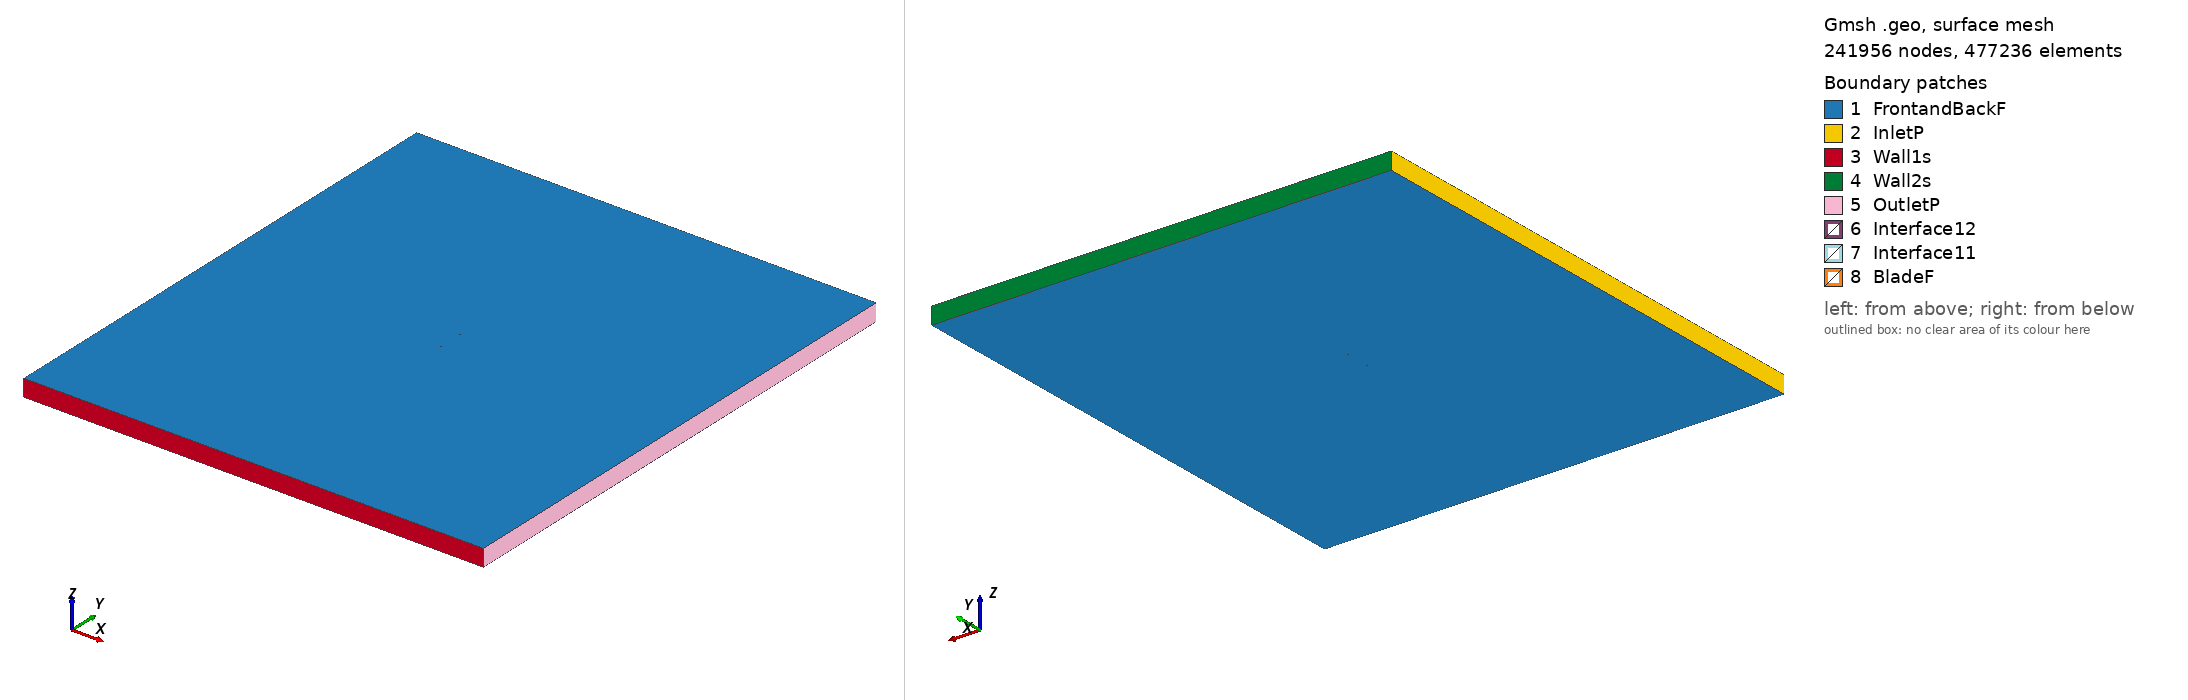

Gmsh geometry script, surface-meshed: 241956 nodes, 477236 surface elements. Boundary patches (legend numbers): 1 FrontandBackF, 2 InletP, 3 Wall1s, 4 Wall2s, 5 OutletP, 6 Interface12, 7 Interface11, 8 BladeF. Left view from above one corner, right view from below the opposite corner. Legend entries are the model's physical surfaces. The drawing asked Gmsh for element sizes between 1% and 20% of the model's largest extent; the script's own settings can give other sizes.

=== fx61147_tsr_0.75681_aoa_4.386.geo (drawn) ===
SetFactory("OpenCASCADE");

Point(1) = {0.074780, 0.726150, 0, 1.0};
Point(2) = {0.074629, 0.726311, 0, 1.0};
Point(3) = {0.074169, 0.726597, 0, 1.0};
Point(4) = {0.073391, 0.726985, 0, 1.0};
Point(5) = {0.072309, 0.727454, 0, 1.0};
Point(6) = {0.070928, 0.728021, 0, 1.0};
Point(7) = {0.069244, 0.728654, 0, 1.0};
Point(8) = {0.067275, 0.729345, 0, 1.0};
Point(9) = {0.065002, 0.730091, 0, 1.0};
Point(10) = {0.062464, 0.730893, 0, 1.0};
Point(11) = {0.059631, 0.731755, 0, 1.0};
Point(12) = {0.056610, 0.732666, 0, 1.0};
Point(13) = {0.053315, 0.733634, 0, 1.0};
Point(14) = {0.049811, 0.734639, 0, 1.0};
Point(15) = {0.046078, 0.735680, 0, 1.0};
Point(16) = {0.042154, 0.736739, 0, 1.0};
Point(17) = {0.038057, 0.737816, 0, 1.0};
Point(18) = {0.033808, 0.738903, 0, 1.0};
Point(19) = {0.029406, 0.739993, 0, 1.0};
Point(20) = {0.024887, 0.741076, 0, 1.0};
Point(21) = {0.020251, 0.742150, 0, 1.0};
Point(22) = {0.015536, 0.743203, 0, 1.0};
Point(23) = {0.010763, 0.744230, 0, 1.0};
Point(24) = {0.005948, 0.745216, 0, 1.0};
Point(25) = {0.001090, 0.746153, 0, 1.0};
Point(26) = {-0.003754, 0.747022, 0, 1.0};
Point(27) = {-0.008603, 0.747817, 0, 1.0};
Point(28) = {-0.013404, 0.748508, 0, 1.0};
Point(29) = {-0.018153, 0.749091, 0, 1.0};
Point(30) = {-0.022818, 0.749533, 0, 1.0};
Point(31) = {-0.027416, 0.749840, 0, 1.0};
Point(32) = {-0.031872, 0.749991, 0, 1.0};
Point(33) = {-0.036224, 0.750000, 0, 1.0};
Point(34) = {-0.040413, 0.749853, 0, 1.0};
Point(35) = {-0.044441, 0.749570, 0, 1.0};
Point(36) = {-0.048322, 0.749141, 0, 1.0};
Point(37) = {-0.051911, 0.748584, 0, 1.0};
Point(38) = {-0.055332, 0.747911, 0, 1.0};
Point(39) = {-0.058509, 0.747152, 0, 1.0};
Point(40) = {-0.061444, 0.746309, 0, 1.0};
Point(41) = {-0.064112, 0.745410, 0, 1.0};
Point(42) = {-0.066496, 0.744455, 0, 1.0};
Point(43) = {-0.068612, 0.743473, 0, 1.0};
Point(44) = {-0.070422, 0.742462, 0, 1.0};
Point(45) = {-0.071925, 0.741461, 0, 1.0};
Point(46) = {-0.073116, 0.740496, 0, 1.0};
Point(47) = {-0.073998, 0.739550, 0, 1.0};
Point(48) = {-0.074549, 0.738639, 0, 1.0};
Point(49) = {-0.074780, 0.737621, 0, 1.0};
Point(50) = {-0.074647, 0.737361, 0, 1.0};
Point(51) = {-0.074204, 0.736863, 0, 1.0};
Point(52) = {-0.073435, 0.736331, 0, 1.0};
Point(53) = {-0.072361, 0.735782, 0, 1.0};
Point(54) = {-0.070979, 0.735210, 0, 1.0};
Point(55) = {-0.069290, 0.734631, 0, 1.0};
Point(56) = {-0.067296, 0.734037, 0, 1.0};
Point(57) = {-0.065031, 0.733432, 0, 1.0};
Point(58) = {-0.062479, 0.732812, 0, 1.0};
Point(59) = {-0.059656, 0.732190, 0, 1.0};
Point(60) = {-0.056585, 0.731573, 0, 1.0};
Point(61) = {-0.053262, 0.730966, 0, 1.0};
Point(62) = {-0.049761, 0.730374, 0, 1.0};
Point(63) = {-0.045957, 0.729799, 0, 1.0};
Point(64) = {-0.041993, 0.729251, 0, 1.0};
Point(65) = {-0.037855, 0.728737, 0, 1.0};
Point(66) = {-0.033539, 0.728260, 0, 1.0};
Point(67) = {-0.029104, 0.727830, 0, 1.0};
Point(68) = {-0.024512, 0.727449, 0, 1.0};
Point(69) = {-0.019838, 0.727128, 0, 1.0};
Point(70) = {-0.015063, 0.726869, 0, 1.0};
Point(71) = {-0.010224, 0.726682, 0, 1.0};
Point(72) = {-0.005323, 0.726570, 0, 1.0};
Point(73) = {-0.000414, 0.726541, 0, 1.0};
Point(74) = {0.004519, 0.726593, 0, 1.0};
Point(75) = {0.009420, 0.726725, 0, 1.0};
Point(76) = {0.014289, 0.726950, 0, 1.0};
Point(77) = {0.019110, 0.727267, 0, 1.0};
Point(78) = {0.023858, 0.727661, 0, 1.0};
Point(79) = {0.028493, 0.728091, 0, 1.0};
Point(80) = {0.033011, 0.728504, 0, 1.0};
Point(81) = {0.037370, 0.728846, 0, 1.0};
Point(82) = {0.041568, 0.729096, 0, 1.0};
Point(83) = {0.045584, 0.729244, 0, 1.0};
Point(84) = {0.049401, 0.729290, 0, 1.0};
Point(85) = {0.052977, 0.729235, 0, 1.0};
Point(86) = {0.056336, 0.729087, 0, 1.0};
Point(87) = {0.059409, 0.728871, 0, 1.0};
Point(88) = {0.062287, 0.728598, 0, 1.0};
Point(89) = {0.064863, 0.728290, 0, 1.0};
Point(90) = {0.067169, 0.727966, 0, 1.0};
Point(91) = {0.069165, 0.727631, 0, 1.0};
Point(92) = {0.070872, 0.727291, 0, 1.0};
Point(93) = {0.072271, 0.726958, 0, 1.0};
Point(94) = {0.073367, 0.726674, 0, 1.0};
Point(95) = {0.074156, 0.726421, 0, 1.0};
Point(96) = {0.074622, 0.726222, 0, 1.0};
Point(97) = {-0.074780, -0.726150, 0, 1.0};
Point(98) = {-0.074629, -0.726311, 0, 1.0};
Point(99) = {-0.074169, -0.726597, 0, 1.0};
Point(100) = {-0.073391, -0.726985, 0, 1.0};
Point(101) = {-0.072309, -0.727454, 0, 1.0};
Point(102) = {-0.070928, -0.728021, 0, 1.0};
Point(103) = {-0.069244, -0.728654, 0, 1.0};
Point(104) = {-0.067275, -0.729345, 0, 1.0};
Point(105) = {-0.065002, -0.730091, 0, 1.0};
Point(106) = {-0.062464, -0.730893, 0, 1.0};
Point(107) = {-0.059631, -0.731755, 0, 1.0};
Point(108) = {-0.056610, -0.732666, 0, 1.0};
Point(109) = {-0.053315, -0.733634, 0, 1.0};
Point(110) = {-0.049811, -0.734639, 0, 1.0};
Point(111) = {-0.046078, -0.735680, 0, 1.0};
Point(112) = {-0.042154, -0.736739, 0, 1.0};
Point(113) = {-0.038057, -0.737816, 0, 1.0};
Point(114) = {-0.033808, -0.738903, 0, 1.0};
Point(115) = {-0.029406, -0.739993, 0, 1.0};
Point(116) = {-0.024887, -0.741076, 0, 1.0};
Point(117) = {-0.020251, -0.742150, 0, 1.0};
Point(118) = {-0.015536, -0.743203, 0, 1.0};
Point(119) = {-0.010763, -0.744230, 0, 1.0};
Point(120) = {-0.005948, -0.745216, 0, 1.0};
Point(121) = {-0.001090, -0.746153, 0, 1.0};
Point(122) = {0.003754, -0.747022, 0, 1.0};
Point(123) = {0.008603, -0.747817, 0, 1.0};
Point(124) = {0.013404, -0.748508, 0, 1.0};
Point(125) = {0.018153, -0.749091, 0, 1.0};
Point(126) = {0.022818, -0.749533, 0, 1.0};
Point(127) = {0.027416, -0.749840, 0, 1.0};
Point(128) = {0.031872, -0.749991, 0, 1.0};
Point(129) = {0.036224, -0.750000, 0, 1.0};
Point(130) = {0.040413, -0.749853, 0, 1.0};
Point(131) = {0.044441, -0.749570, 0, 1.0};
Point(132) = {0.048322, -0.749141, 0, 1.0};
Point(133) = {0.051911, -0.748584, 0, 1.0};
Point(134) = {0.055332, -0.747911, 0, 1.0};
Point(135) = {0.058509, -0.747152, 0, 1.0};
Point(136) = {0.061444, -0.746309, 0, 1.0};
Point(137) = {0.064112, -0.745410, 0, 1.0};
Point(138) = {0.066496, -0.744455, 0, 1.0};
Point(139) = {0.068612, -0.743473, 0, 1.0};
Point(140) = {0.070422, -0.742462, 0, 1.0};
Point(141) = {0.071925, -0.741461, 0, 1.0};
Point(142) = {0.073116, -0.740496, 0, 1.0};
Point(143) = {0.073998, -0.739550, 0, 1.0};
Point(144) = {0.074549, -0.738639, 0, 1.0};
Point(145) = {0.074780, -0.737621, 0, 1.0};
Point(146) = {0.074647, -0.737361, 0, 1.0};
Point(147) = {0.074204, -0.736863, 0, 1.0};
Point(148) = {0.073435, -0.736331, 0, 1.0};
Point(149) = {0.072361, -0.735782, 0, 1.0};
Point(150) = {0.070979, -0.735210, 0, 1.0};
Point(151) = {0.069290, -0.734631, 0, 1.0};
Point(152) = {0.067296, -0.734037, 0, 1.0};
Point(153) = {0.065031, -0.733432, 0, 1.0};
Point(154) = {0.062479, -0.732812, 0, 1.0};
Point(155) = {0.059656, -0.732190, 0, 1.0};
Point(156) = {0.056585, -0.731573, 0, 1.0};
Point(157) = {0.053262, -0.730966, 0, 1.0};
Point(158) = {0.049761, -0.730374, 0, 1.0};
Point(159) = {0.045957, -0.729799, 0, 1.0};
Point(160) = {0.041993, -0.729251, 0, 1.0};
Point(161) = {0.037855, -0.728737, 0, 1.0};
Point(162) = {0.033539, -0.728260, 0, 1.0};
Point(163) = {0.029104, -0.727830, 0, 1.0};
Point(164) = {0.024512, -0.727449, 0, 1.0};
Point(165) = {0.019838, -0.727128, 0, 1.0};
Point(166) = {0.015063, -0.726869, 0, 1.0};
Point(167) = {0.010224, -0.726682, 0, 1.0};
Point(168) = {0.005323, -0.726570, 0, 1.0};
Point(169) = {0.000414, -0.726541, 0, 1.0};
Point(170) = {-0.004519, -0.726593, 0, 1.0};
Point(171) = {-0.009420, -0.726725, 0, 1.0};
Point(172) = {-0.014289, -0.726950, 0, 1.0};
Point(173) = {-0.019110, -0.727267, 0, 1.0};
Point(174) = {-0.023858, -0.727661, 0, 1.0};
Point(175) = {-0.028493, -0.728091, 0, 1.0};
Point(176) = {-0.033011, -0.728504, 0, 1.0};
Point(177) = {-0.037370, -0.728846, 0, 1.0};
Point(178) = {-0.041568, -0.729096, 0, 1.0};
Point(179) = {-0.045584, -0.729244, 0, 1.0};
Point(180) = {-0.049401, -0.729290, 0, 1.0};
Point(181) = {-0.052977, -0.729235, 0, 1.0};
Point(182) = {-0.056336, -0.729087, 0, 1.0};
Point(183) = {-0.059409, -0.728871, 0, 1.0};
Point(184) = {-0.062287, -0.728598, 0, 1.0};
Point(185) = {-0.064863, -0.728290, 0, 1.0};
Point(186) = {-0.067169, -0.727966, 0, 1.0};
Point(187) = {-0.069165, -0.727631, 0, 1.0};
Point(188) = {-0.070872, -0.727291, 0, 1.0};
Point(189) = {-0.072271, -0.726958, 0, 1.0};
Point(190) = {-0.073367, -0.726674, 0, 1.0};
Point(191) = {-0.074156, -0.726421, 0, 1.0};
Point(192) = {-0.074622, -0.726222, 0, 1.0};

// Lines: first blade (splines 1-4)
Spline(1) = {1:32};
Spline(2) = {32:66};
Spline(3) = {66:96};
Spline(4) = {96,1};

// Lines: second blade (splines 5-8)
Spline(5) = {97:128};
Spline(6) = {128:162};
Spline(7) = {162:192};
Spline(8) = {192,97};

// Outer domain (points 20001-4 and lines)
Point(193) = {-13.50000000, -15.00000000, 0, 1.0};
Point(194) = {-13.50000000, 15.00000000, 0, 1.0};
Point(195) = {13.50000000, 15.00000000, 0, 1.0};
Point(196) = {13.50000000, -15.00000000, 0, 1.0};
Line(11) = {193, 194};
Line(12) = {194, 195};
Line(13) = {195, 196};
Line(14) = {193, 196};

// Interface (between moving and stationary domain) (circles)
Circle(9) = {0, 0, 0, 0.80000000, 0, 2*Pi};
Circle(10) = {0, 0, 0, 0.80000000, 0, 2*Pi};

// Loops collect Lines/Splines/etc (blade1, blade2, domain, first circle)
Line Loop(1) = {1:4};
Line Loop(2) = {5:8};
Line Loop(3) = {11,12,13,-14};
Line Loop(4) = {9};

// BooleanDifference cuts out the circle/interface from the domain
Plane Surface(1) = {3};
Plane Surface(2) = {4};
BooleanDifference{ Surface{1}; Delete;}{ Surface{2}; Delete;}

// This one cuts out the blades from the inner circle/interface
Line Loop(6) = {10};
Plane Surface(5) = {6};
Plane Surface(6) = {1};
Plane Surface(7) = {2};
BooleanDifference{ Surface{5}; Delete;}{ Surface{6,7}; Delete;}

// extrude to 3rd dimension
Extrude {0, 0, 1} {Surface{1}; Surface{5}; Layers{1}; Recombine;}

// Physical Surfaces are the named boundaries (patches)
Physical Surface("Interface11") = {12};
Physical Surface("Interface12") = {10};

// sides of domain
Physical Surface("InletP") = {6};
Physical Surface("OutletP") = {9};

// top and bottom of domain
Physical Surface("Wall1s") = {7};
Physical Surface("Wall2s") = {8};

// Check FrontandBackF by ensuring there is nothing in the 3rd dimension
Physical Surface("FrontandBackF") = {1,11,5,21};
Physical Surface("BladeF") = {13:20};
Physical Volume("Turbine") = {2};
Physical Volume("Farfield") = {1};

// settings for airfoil boundary layer
Field[1] = BoundaryLayer;
Field[1].EdgesList = {1:8};
Field[1].hwall_n = 1e-3;
Field[1].thickness = 1.5e-2;
Field[1].ratio = 1.05;
Field[1].Quads = 1;
BoundaryLayer Field = 1;

// control points for mesh (blade and interface)
// floor((arc length / 1.5mm)/ 6) -> Transfinite Line
Transfinite Line {1,2,3,5,6,7} = 34 Using Progression 1;
Transfinite Line {4,8} = 1 Using Progression 1;
Transfinite Line {9, 15} = 800 Using Progression 1;

// For more information on gmsh syntax, visit http://gmsh.info/doc/texinfo/gmsh.html
